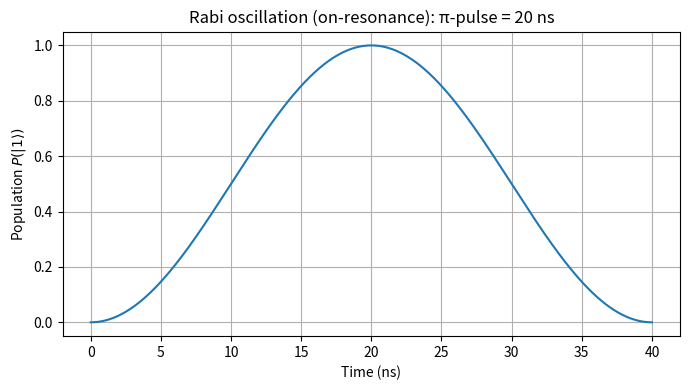

Recreate this plot in Python.
import numpy as np
import matplotlib.pyplot as plt

# --- Parameters (typical experimental choices) ---
T_pi = 20e-9          # target π-pulse duration (20 ns)
T_pi2 = T_pi / 2      # π/2 pulse duration
Omega_pi = np.pi / T_pi          # Rabi frequency (rad/s) for π pulse
f_rabi_pi = Omega_pi / (2 * np.pi)  # Rabi frequency in Hz

# --- Time array for plotting ---
t = np.linspace(0, 2*T_pi, 4000)
# Population of |1> during resonant drive (starting from |0>)
P1 = np.sin(Omega_pi * t / 2)**2

# --- Plot Rabi oscillations ---
plt.figure(figsize=(7,4))
plt.plot(t*1e9, P1)
plt.xlabel('Time (ns)')
plt.ylabel('Population $P(|1\\rangle)$')
plt.title(f'Rabi oscillation (on-resonance): π-pulse = {T_pi*1e9:.0f} ns')
plt.grid(True)
plt.tight_layout()
plt.show()

# --- Print useful numerical results ---
print(f"Target π-pulse duration: {T_pi*1e9:.1f} ns")
print(f"Target π/2-pulse duration: {T_pi2*1e9:.1f} ns")
print(f"Rabi rate Ω (rad/s) for π: {Omega_pi:.3e} rad/s")
print(f"Rabi frequency (Ω/2π): {f_rabi_pi/1e6:.3f} MHz")
print('Rotation angle θ = ∫ Ω(t) dt ; on resonance for constant Ω, θ = Ω·T')
print('So for an on-resonance square pulse: Ω = θ/T. For π pulse θ=π, for π/2 θ=π/2.')

# --- Example: shorter π/2 pulse ---
T_example = 10e-9
Omega_pi2_example = (np.pi/2) / T_example
f_rabi_pi2_example = Omega_pi2_example / (2*np.pi)
print(f"\nExample: perform π/2 in {T_example*1e9:.1f} ns -> Ω/2π = {f_rabi_pi2_example/1e6:.3f} MHz")
